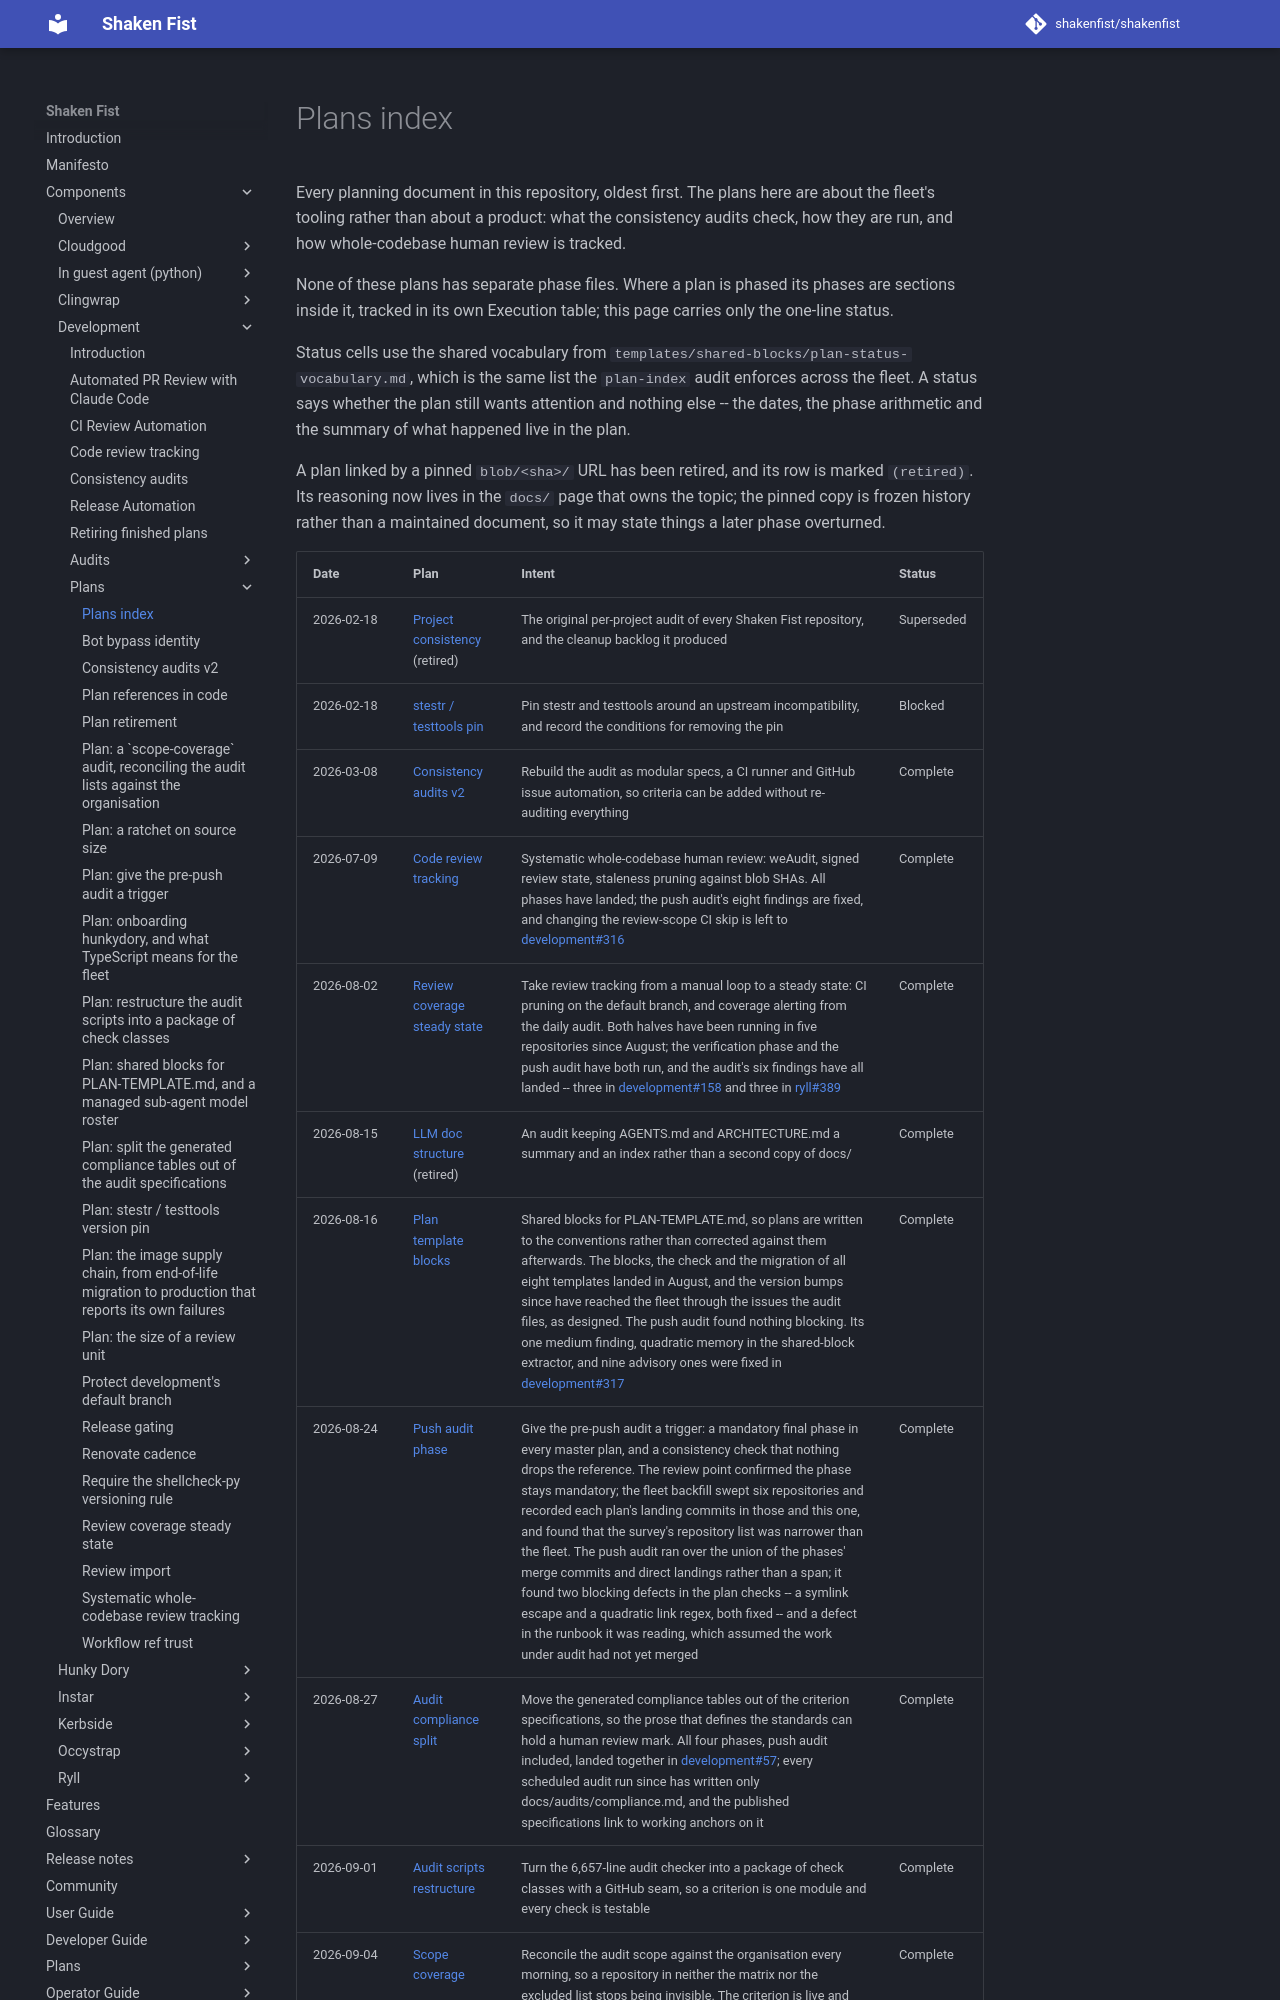

repository: shakenfist/shakenfist · page: components/development/plans/index.html · generator: mkdocs

# Plans index

Every planning document in this repository, oldest first. The plans
here are about the fleet's tooling rather than about a product: what
the consistency audits check, how they are run, and how whole-codebase
human review is tracked.

None of these plans has separate phase files. Where a plan is phased
its phases are sections inside it, tracked in its own Execution table;
this page carries only the one-line status.

Status cells use the shared vocabulary from
`templates/shared-blocks/plan-status-vocabulary.md`, which is the same
list the `plan-index` audit enforces across the fleet. A status says
whether the plan still wants attention and nothing else -- the dates,
the phase arithmetic and the summary of what happened live in the plan.

A plan linked by a pinned `blob/<sha>/` URL has been retired, and its
row is marked `(retired)`. Its reasoning now lives in the `docs/` page
that owns the topic; the pinned copy is frozen history rather than a
maintained document, so it may state things a later phase overturned.
